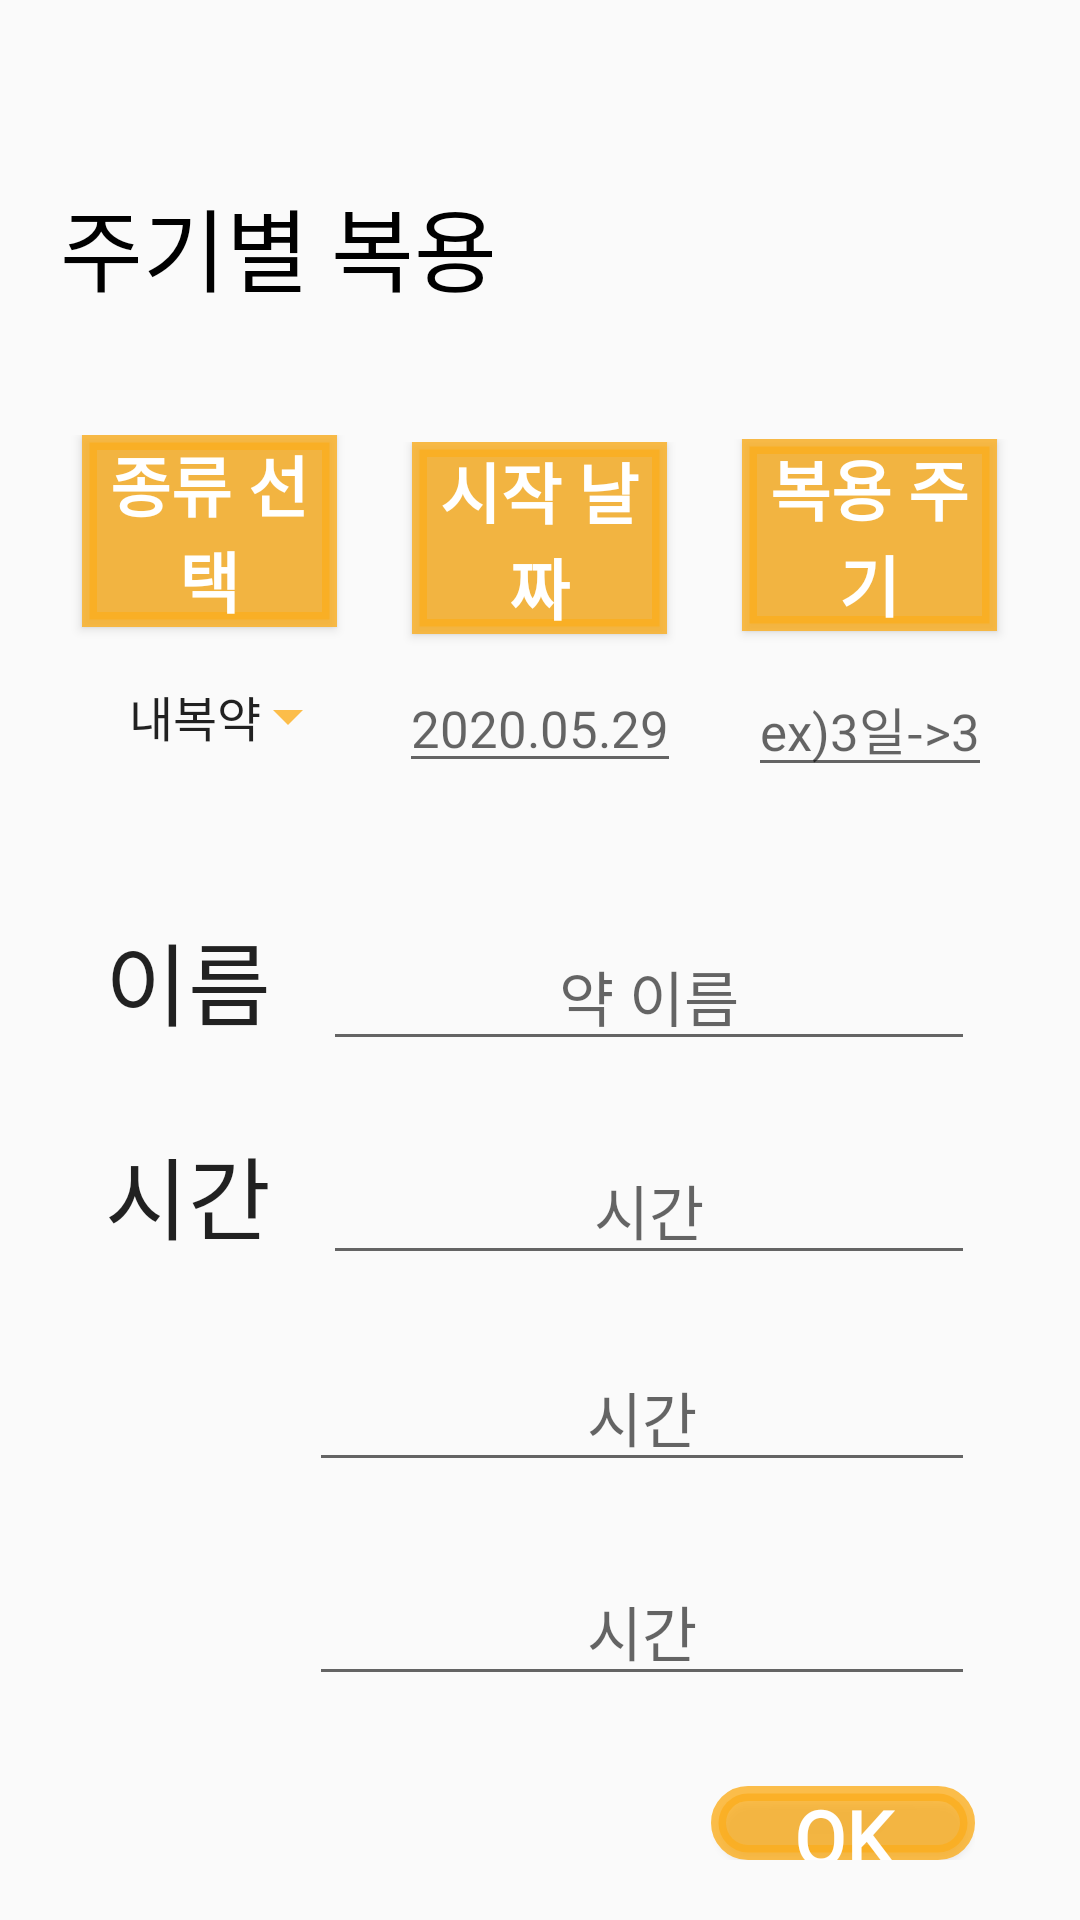

The Android layout XML behind this screen, and the referenced resources:
<!-- AndroidManifest.xml: application theme AppTheme.NoActionBar -->
<!-- res/layout/addmedicin_period.xml -->
<?xml version="1.0" encoding="utf-8"?>
<LinearLayout xmlns:android="http://schemas.android.com/apk/res/android"
    android:orientation="vertical"
    android:layout_width="match_parent"
    android:layout_height="match_parent"
    android:padding="20dp">

    <ImageButton
        android:id="@+id/categorybtn2"
        android:layout_width="30dp"
        android:layout_height="30dp"
        android:background="@drawable/ic_home_black_24dp" />

    <TextView
        android:layout_marginTop="10dp"
        android:layout_width="wrap_content"
        android:layout_height="wrap_content"
        android:text="주기별 복용"
        android:fontFamily="@font/pink"
        android:textSize="30dp"
        android:textColor="#000000"
        />


    <LinearLayout
        android:layout_width="wrap_content"
        android:layout_height="wrap_content"
        android:layout_gravity="center"
        android:layout_marginTop="40dp"
        android:orientation="horizontal">

        <LinearLayout
            android:layout_width="100dp"
            android:layout_height="wrap_content"
            android:layout_gravity="center"
            android:orientation="vertical"
            android:layout_marginTop="1dp">

            <Button
                android:layout_width="85sp"
                android:layout_height="wrap_content"
                android:layout_gravity="center"
                android:background="@drawable/shape_add2"
                android:fontFamily="@font/pink"
                android:text="종류 선택"
                android:textColor="#ffffff"
                android:textSize="22dp"
                android:textStyle="bold"
                android:layout_marginBottom="3sp"/>

            <Spinner
                android:id="@+id/select_spinner_p"
                android:layout_width="match_parent"
                android:layout_height="wrap_content"
                android:layout_weight="2"
                android:padding="15dp"
                android:entries="@array/약선택"
                android:backgroundTint = "#ccFCAE1E"

                />
        </LinearLayout>

        <LinearLayout
            android:layout_width="100dp"
            android:layout_height="wrap_content"
            android:layout_gravity="center"
            android:layout_marginLeft="10dp"
            android:orientation="vertical">

            <Button
                android:layout_width="85sp"
                android:layout_height="wrap_content"
                android:layout_gravity="center"
                android:background="@drawable/shape_add2"
                android:fontFamily="@font/pink"
                android:text="시작 날짜"
                android:textColor="#ffffff"
                android:textSize="22dp"
                android:textStyle="bold" />

            <EditText
                android:id="@+id/startday"
                android:layout_width="wrap_content"
                android:layout_height="wrap_content"
                android:layout_gravity="center"
                android:layout_marginTop="10dp"
                android:focusableInTouchMode="false"
                android:hint="2020.05.29"
                android:textColor="#000000"
                android:textSize="17dp" />
        </LinearLayout>

        <LinearLayout
            android:layout_width="100dp"
            android:layout_height="wrap_content"
            android:layout_gravity="center"
            android:layout_marginLeft="10dp"
            android:orientation="vertical">

            <Button
                android:layout_width="85sp"
                android:layout_height="wrap_content"
                android:background="@drawable/shape_add2"
                android:fontFamily="@font/pink"
                android:text="복용 주기"
                android:layout_gravity="center"
                android:textColor="#ffffff"
                android:textSize="22dp"
                android:textStyle="bold" />


            <EditText
                android:id="@+id/Doseperiod"
                android:layout_width="wrap_content"
                android:layout_height="wrap_content"
                android:layout_marginTop="10dp"
                android:gravity="center"
                android:hint="ex)3일->3"
                android:layout_gravity="center"
                android:textColor="#000000"
                android:textSize="17dp" />


        </LinearLayout>


    </LinearLayout>

    <LinearLayout
        android:layout_width="match_parent"
        android:layout_height="wrap_content"
        android:layout_gravity="center"
        android:layout_marginTop="40dp"
        android:layout_marginLeft="15dp"
        android:layout_marginRight="15dp"
        android:orientation="horizontal">


        <EditText
            android:layout_width="wrap_content"
            android:layout_height="wrap_content"
            android:fontFamily="@font/pink"
            android:gravity="center"
            android:background="@android:color/transparent"
            android:text="이름 "
            android:textSize="30dp" />

        <EditText
            android:id="@+id/periodname"
            android:layout_width="match_parent"
            android:layout_height="wrap_content"
            android:layout_marginLeft="10dp"
            android:gravity="center"
            android:hint="약 이름"
            android:textColor="#000000"
            android:textSize="20dp" />


    </LinearLayout>

    <LinearLayout
        android:layout_width="match_parent"
        android:layout_height="wrap_content"
        android:layout_gravity="center"
        android:layout_marginTop="25dp"
        android:layout_marginLeft="15dp"
        android:layout_marginRight="15dp"
        android:orientation="horizontal">


        <EditText
            android:layout_width="wrap_content"
            android:layout_height="wrap_content"
            android:fontFamily="@font/pink"
            android:gravity="center"
            android:background="@android:color/transparent"
            android:text="시간 "
            android:textSize="30dp" />

        <EditText
            android:id="@+id/mtime1"
            android:layout_width="match_parent"
            android:layout_height="wrap_content"
            android:hint="시간"
            android:focusableInTouchMode="false"
            android:gravity="center"
            android:layout_marginLeft="10dp"
            android:textColor="#000000"
            android:textSize="20dp" />


    </LinearLayout>

    <LinearLayout
        android:layout_width="match_parent"
        android:layout_height="wrap_content"
        android:layout_gravity="center"
        android:layout_marginLeft="15dp"
        android:layout_marginRight="15dp"
        android:layout_marginTop="25dp"
        android:orientation="horizontal">


        <EditText
            android:id="@+id/mtime2"
            android:layout_width="match_parent"
            android:layout_height="wrap_content"
            android:hint="시간"
            android:focusableInTouchMode="false"
            android:gravity="center"
            android:layout_marginLeft="68dp"
            android:textColor="#000000"
            android:textSize="20dp" />


    </LinearLayout>

    <LinearLayout
        android:layout_width="match_parent"
        android:layout_height="wrap_content"
        android:layout_gravity="center"
        android:layout_marginTop="25dp"
        android:layout_marginLeft="15dp"
        android:layout_marginRight="15dp"
        android:orientation="horizontal">


        <EditText
            android:id="@+id/mtime3"
            android:layout_width="match_parent"
            android:layout_height="wrap_content"
            android:hint="시간"
            android:focusableInTouchMode="false"
            android:gravity="center"
            android:layout_marginLeft="68dp"
            android:textColor="#000000"
            android:textSize="20dp" />


    </LinearLayout>



    <LinearLayout
        android:layout_marginTop="20dp"
        android:layout_width="match_parent"
        android:layout_height="wrap_content"
        android:layout_marginRight="15dp"
        android:orientation="vertical">
        <Button
            android:id="@+id/period_ok"
            android:layout_width="wrap_content"
            android:layout_height="wrap_content"
            android:text="OK"
            android:fontFamily="@font/pink"
            android:textSize="25dp"
            android:layout_gravity="right"
            android:layout_weight="0.1"
            android:layout_marginTop="10dp"
            android:background="@drawable/shape_add"
            android:textColor="#ffffff"
            android:textStyle="bold"/>
    </LinearLayout>

</LinearLayout>
<!-- resources referenced by this layout -->
<resources>
  <!-- drawable shape_add (drawable) -->
  <?xml version="1.0" encoding="utf-8"?>
  <shape xmlns:android="http://schemas.android.com/apk/res/android" >
  
      <solid android:color="#ccFCAE1E" />
  
      <stroke
          android:width="5dp"
          android:color="#ccfcae1e" />
  
      <corners
          android:topLeftRadius="10dp"
          android:topRightRadius="10dp"
          android:bottomLeftRadius="10dp"
          android:bottomRightRadius="10dp"  />
  
  </shape>
  <!-- drawable shape_add2 (drawable) -->
  <?xml version="1.0" encoding="utf-8"?>
  <shape xmlns:android="http://schemas.android.com/apk/res/android" >
  
      <solid android:color="#ccFCAE1E" />
  
      <stroke
          android:width="5dp"
          android:color="#ccfcae1e" />
  
  
  </shape>
  <style name="AppTheme.NoActionBar">
          <item name="windowActionBar">false</item>
          <item name="windowNoTitle">true</item>
      </style>
</resources>
